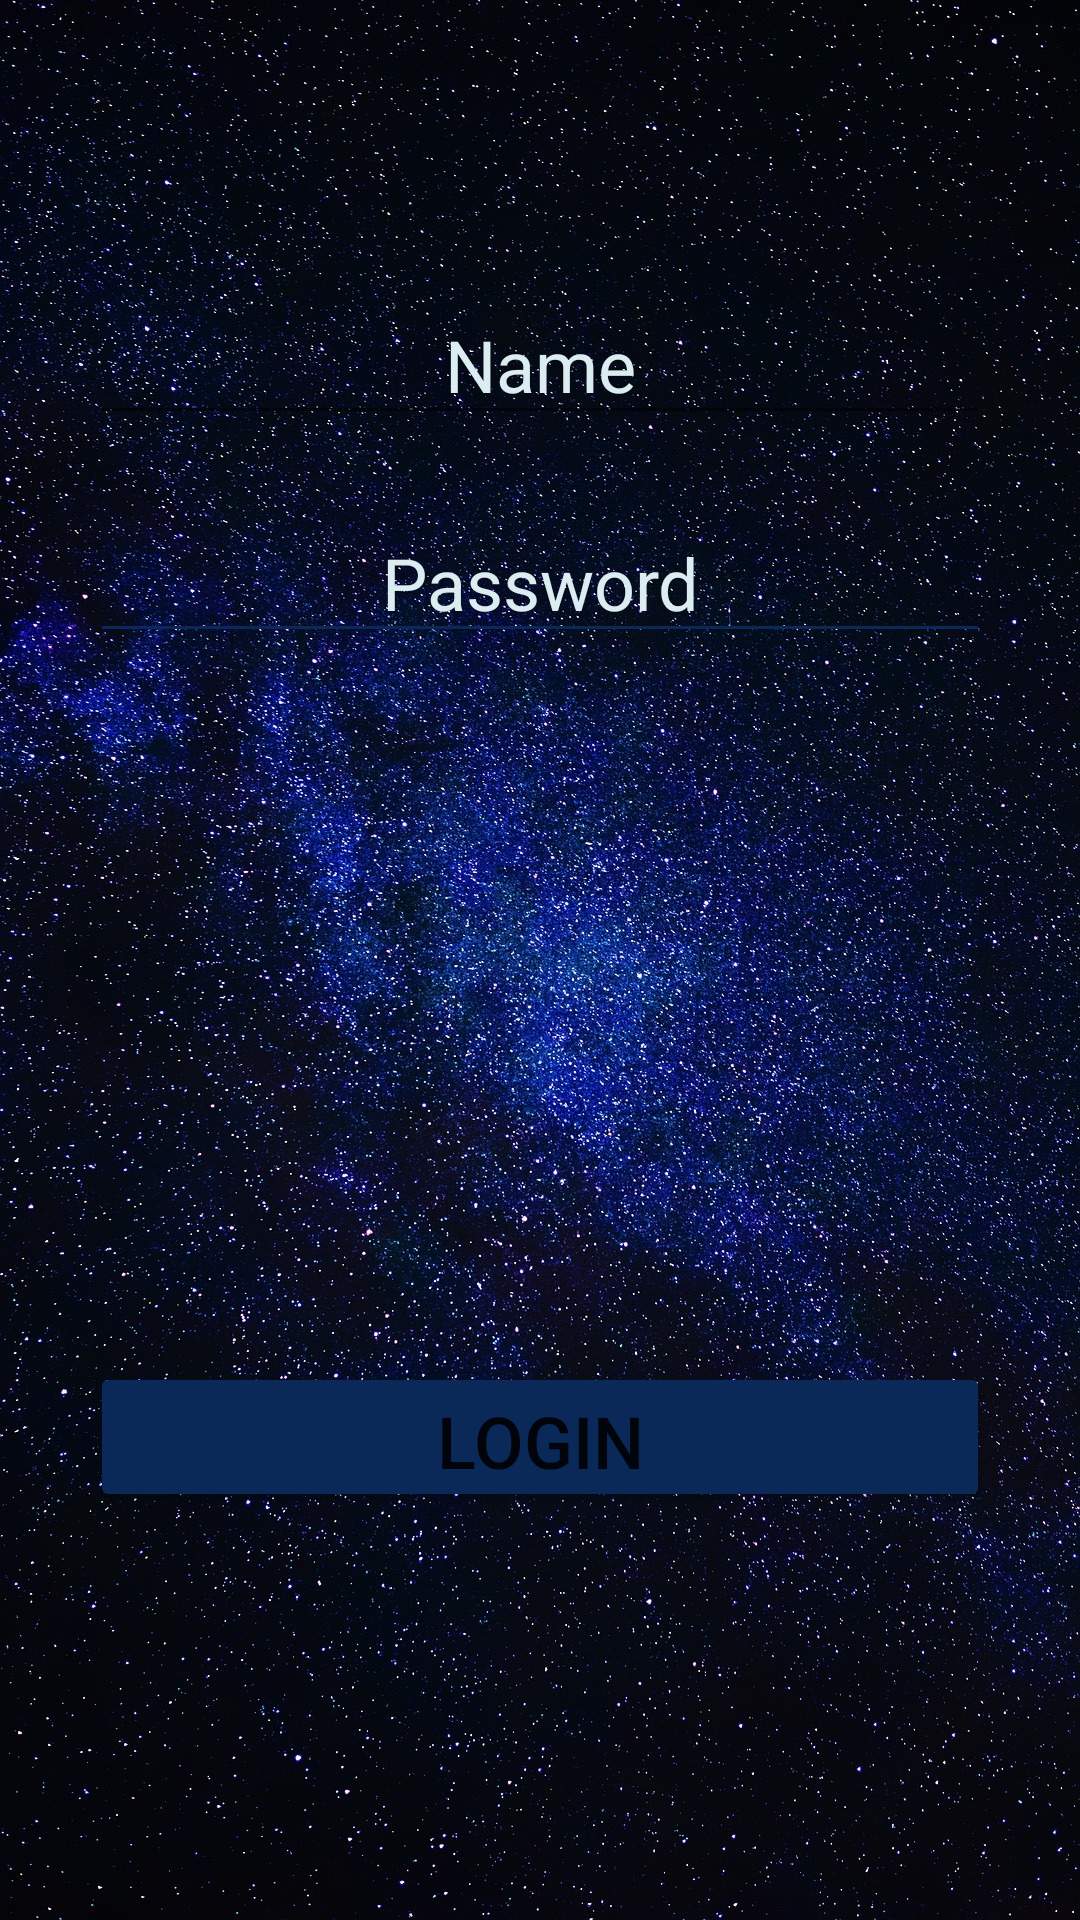

Here is an Android app screen rendered from its layout file. Give the layout XML and the strings, colors and styles it references.
<!-- AndroidManifest.xml: application theme Theme.P2hacksApp -->
<!-- res/layout/activity_login.xml -->
<?xml version="1.0" encoding="utf-8"?>
<androidx.constraintlayout.widget.ConstraintLayout xmlns:android="http://schemas.android.com/apk/res/android"
    xmlns:app="http://schemas.android.com/apk/res-auto"
    xmlns:tools="http://schemas.android.com/tools"
    android:layout_width="match_parent"
    android:layout_height="match_parent"
    tools:context=".LoginActivity">

    <ImageView
        android:id="@+id/imageView3"
        android:layout_width="wrap_content"
        android:layout_height="wrap_content"
        app:layout_constraintBottom_toBottomOf="parent"
        app:layout_constraintEnd_toEndOf="parent"
        app:layout_constraintStart_toStartOf="parent"
        app:layout_constraintTop_toTopOf="parent"
        app:srcCompat="@drawable/space" />

    <EditText
        android:id="@+id/editTextTextPersonName3"
        android:layout_width="300dp"
        android:layout_height="50dp"
        android:layout_marginBottom="400dp"
        android:ems="10"
        android:inputType="textPersonName"
        android:text="Name"
        android:textAlignment="center"
        android:textColor="#DBEDF0"
        android:textSize="24sp"
        app:layout_constraintBottom_toBottomOf="parent"
        app:layout_constraintEnd_toEndOf="parent"
        app:layout_constraintStart_toStartOf="parent"
        app:layout_constraintTop_toTopOf="@+id/imageView3" />

    <EditText
        android:id="@+id/editTextTextPersonName4"
        android:layout_width="300dp"
        android:layout_height="50dp"
        android:layout_marginBottom="400dp"
        android:backgroundTint="#0A2959"
        android:ems="10"
        android:inputType="textPersonName"
        android:text="Password"
        android:textAlignment="center"
        android:textColor="#DBEDF0"
        android:textSize="24sp"
        app:layout_constraintBottom_toBottomOf="parent"
        app:layout_constraintEnd_toEndOf="parent"
        app:layout_constraintStart_toStartOf="parent"
        app:layout_constraintTop_toBottomOf="@+id/editTextTextPersonName3" />

    <Button
        android:id="@+id/login2"
        android:layout_width="300dp"
        android:layout_height="50dp"
        android:layout_marginTop="100dp"
        android:backgroundTint="#0A2959"
        android:text="login"
        android:textSize="24sp"
        app:layout_constraintBottom_toBottomOf="@+id/imageView3"
        app:layout_constraintEnd_toEndOf="parent"
        app:layout_constraintStart_toStartOf="parent"
        app:layout_constraintTop_toBottomOf="@+id/editTextTextPersonName4" />
</androidx.constraintlayout.widget.ConstraintLayout>
<!-- resources referenced by this layout -->
<resources>
  <!-- drawable space: jpg bitmap (drawable, 887616 bytes) -->
  <style name="Theme.P2hacksApp" parent="Theme.MaterialComponents.DayNight.DarkActionBar">
          
          <item name="colorPrimary">@color/purple_500</item>
          <item name="colorPrimaryVariant">@color/purple_700</item>
          <item name="colorOnPrimary">@color/white</item>
          
          <item name="colorSecondary">@color/teal_200</item>
          <item name="colorSecondaryVariant">@color/teal_700</item>
          <item name="colorOnSecondary">@color/black</item>
          
          <item name="android:statusBarColor">?attr/colorPrimaryVariant</item>
          
      </style>
  <!-- not gathered from this repository: default colours our renderer supplied (Android Studio template values) -->
  <color name="purple_500">#FF6200EE</color>
  <color name="purple_700">#FF3700B3</color>
  <color name="teal_200">#FF03DAC5</color>
  <color name="teal_700">#FF018786</color>
  <color name="black">#FF000000</color>
  <color name="white">#FFFFFFFF</color>
</resources>
